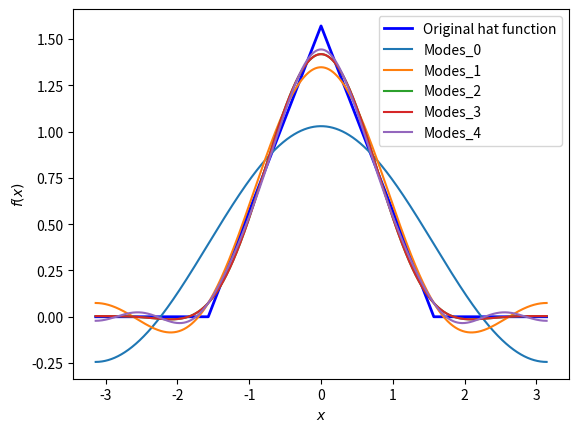

The matplotlib source for this figure:
import numpy as np
import matplotlib.pyplot as plt
from matplotlib.cm import get_cmap

dx = 0.001
L = np.pi
x = L*np.arange(-1+dx, 1+dx, dx)
n = len(x)
nq = int(np.floor(n/4))
ub = np.pi/2

def fx(x, ub):
    if abs(x) < ub:
        return (np.pi/2)-abs(x)    
    else:
        return 0
    

f = np.array([fx(e,ub) for e in x])

fig, ax = plt.subplots()
ax.plot(x, f, '-', color='b', lw=2, label="Original hat function")
ax.set_xlabel("$x$")
ax.set_ylabel("$f(x)$")
plt.savefig("hat_function.png")

# Compute Forurier series\
name = "Accent"
cmap = get_cmap('tab10')
colors  = cmap.colors
ax.set_prop_cycle(color=colors)

A0 = np.sum(f * np.ones_like(x))*dx
fa = A0/2
A = np.zeros(20)
B = np.zeros(20)

Nmodes = 5

for k in range(Nmodes):
    A[k] = np.sum(f*np.cos(np.pi*(k+1)*x/L)) * dx
    B[k] = np.sum(f*np.sin(np.pi*(k+1)*x/L)) * dx
    fa= fa + A[k]*np.cos((k+1)*np.pi*x/L) +  B[k]*np.sin((k+1)*np.pi*x/L)
    lab="Modes_" + str(k) 
    ax.plot(x, fa, '-', label=lab)
    plt.legend()
    
plt.savefig("modes_function.png")

